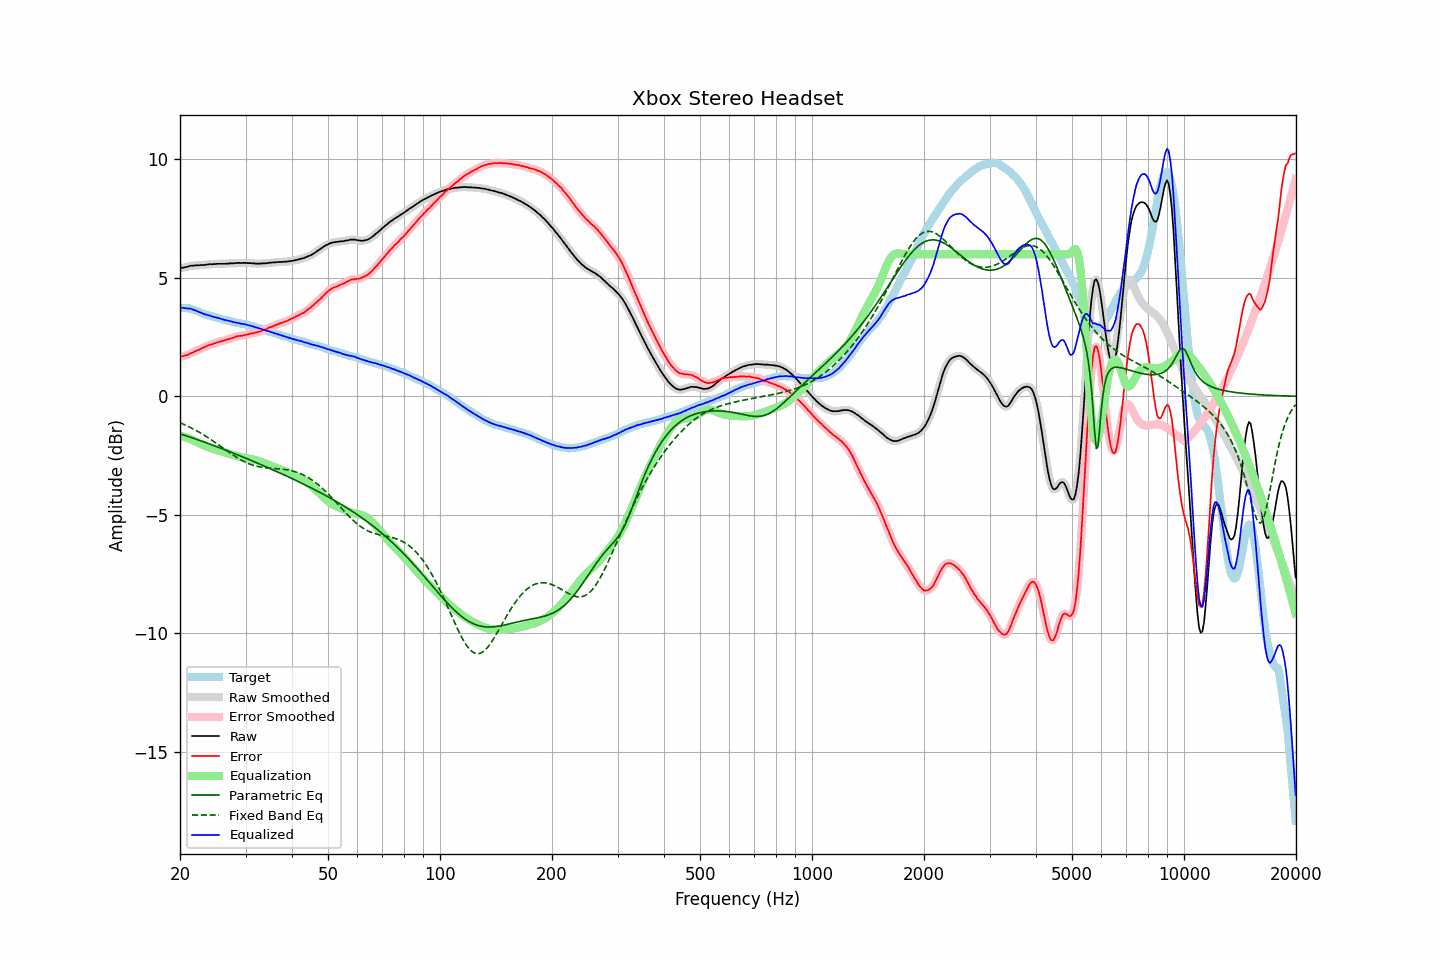

Source data for this figure (header and first rows):
frequency, raw, error, smoothed, error_smoothed, equalization, parametric_eq, fixed_band_eq, equalized_raw, equalized_smoothed, target
20.00, 5.40, 1.66, 5.41, 1.67, -1.66, -1.58, -1.11, 3.74, 3.75, 3.74
20.20, 5.42, 1.69, 5.42, 1.68, -1.68, -1.60, -1.14, 3.74, 3.74, 3.73
20.40, 5.43, 1.70, 5.43, 1.70, -1.70, -1.62, -1.17, 3.73, 3.73, 3.73
20.61, 5.44, 1.72, 5.44, 1.72, -1.72, -1.65, -1.20, 3.72, 3.72, 3.72
20.81, 5.46, 1.74, 5.46, 1.74, -1.74, -1.67, -1.23, 3.72, 3.72, 3.72
21.02, 5.47, 1.75, 5.48, 1.76, -1.77, -1.69, -1.26, 3.70, 3.71, 3.72
21.23, 5.50, 1.80, 5.50, 1.79, -1.80, -1.71, -1.30, 3.71, 3.70, 3.70
21.44, 5.51, 1.83, 5.51, 1.82, -1.82, -1.74, -1.33, 3.69, 3.69, 3.68
21.66, 5.51, 1.85, 5.52, 1.86, -1.85, -1.76, -1.37, 3.66, 3.67, 3.66
21.87, 5.52, 1.89, 5.52, 1.89, -1.88, -1.78, -1.40, 3.64, 3.64, 3.63
22.09, 5.53, 1.92, 5.53, 1.92, -1.92, -1.81, -1.44, 3.62, 3.61, 3.61
22.31, 5.53, 1.94, 5.53, 1.95, -1.95, -1.83, -1.48, 3.58, 3.59, 3.59
22.54, 5.53, 1.97, 5.54, 1.98, -1.98, -1.85, -1.52, 3.55, 3.56, 3.56
22.76, 5.54, 2.01, 5.54, 2.01, -2.01, -1.88, -1.56, 3.53, 3.53, 3.53
22.99, 5.54, 2.04, 5.54, 2.04, -2.04, -1.90, -1.60, 3.50, 3.50, 3.50
23.22, 5.54, 2.07, 5.55, 2.07, -2.07, -1.93, -1.64, 3.47, 3.47, 3.47
23.45, 5.55, 2.10, 5.55, 2.10, -2.10, -1.95, -1.68, 3.45, 3.45, 3.45
23.69, 5.56, 2.13, 5.56, 2.13, -2.13, -1.98, -1.72, 3.43, 3.43, 3.43
23.92, 5.57, 2.16, 5.57, 2.16, -2.16, -2.00, -1.77, 3.42, 3.42, 3.41
24.16, 5.58, 2.18, 5.58, 2.18, -2.18, -2.03, -1.81, 3.40, 3.40, 3.40
24.40, 5.57, 2.19, 5.58, 2.20, -2.21, -2.05, -1.86, 3.37, 3.37, 3.38
24.65, 5.58, 2.22, 5.58, 2.22, -2.23, -2.08, -1.91, 3.35, 3.35, 3.36
24.89, 5.58, 2.25, 5.58, 2.25, -2.25, -2.10, -1.95, 3.33, 3.33, 3.34
25.14, 5.59, 2.28, 5.59, 2.27, -2.27, -2.13, -2.00, 3.32, 3.32, 3.32
25.39, 5.59, 2.30, 5.59, 2.29, -2.29, -2.15, -2.05, 3.30, 3.30, 3.30
25.65, 5.59, 2.31, 5.59, 2.31, -2.31, -2.18, -2.10, 3.28, 3.28, 3.29
25.91, 5.59, 2.34, 5.59, 2.33, -2.33, -2.20, -2.15, 3.26, 3.26, 3.26
26.16, 5.59, 2.35, 5.59, 2.35, -2.35, -2.23, -2.19, 3.24, 3.24, 3.24
26.43, 5.59, 2.37, 5.59, 2.37, -2.37, -2.26, -2.24, 3.22, 3.22, 3.22
26.69, 5.60, 2.39, 5.60, 2.39, -2.39, -2.28, -2.29, 3.21, 3.21, 3.21
26.96, 5.60, 2.41, 5.61, 2.41, -2.41, -2.31, -2.34, 3.19, 3.19, 3.19
27.23, 5.61, 2.43, 5.61, 2.43, -2.43, -2.34, -2.39, 3.18, 3.18, 3.18
27.50, 5.61, 2.45, 5.61, 2.45, -2.45, -2.36, -2.43, 3.16, 3.16, 3.16
27.77, 5.61, 2.47, 5.62, 2.47, -2.48, -2.39, -2.48, 3.14, 3.14, 3.14
28.05, 5.62, 2.49, 5.62, 2.50, -2.49, -2.42, -2.52, 3.13, 3.12, 3.13
28.33, 5.62, 2.52, 5.63, 2.52, -2.51, -2.45, -2.56, 3.11, 3.11, 3.10
28.62, 5.63, 2.54, 5.63, 2.54, -2.53, -2.47, -2.61, 3.10, 3.10, 3.09
28.90, 5.63, 2.55, 5.63, 2.55, -2.55, -2.50, -2.65, 3.09, 3.08, 3.09
29.19, 5.62, 2.56, 5.63, 2.56, -2.56, -2.53, -2.69, 3.06, 3.07, 3.07
29.48, 5.63, 2.57, 5.63, 2.57, -2.58, -2.56, -2.72, 3.06, 3.06, 3.07
29.78, 5.63, 2.59, 5.63, 2.58, -2.59, -2.58, -2.76, 3.04, 3.04, 3.04
30.08, 5.63, 2.60, 5.63, 2.60, -2.60, -2.61, -2.79, 3.03, 3.03, 3.03
30.38, 5.62, 2.61, 5.63, 2.62, -2.61, -2.64, -2.82, 3.01, 3.01, 3.01
30.68, 5.62, 2.63, 5.62, 2.63, -2.63, -2.67, -2.85, 3.00, 3.00, 2.99
30.99, 5.62, 2.65, 5.62, 2.64, -2.64, -2.70, -2.87, 2.98, 2.98, 2.97
31.30, 5.61, 2.65, 5.62, 2.66, -2.66, -2.73, -2.90, 2.96, 2.96, 2.96
31.61, 5.61, 2.66, 5.61, 2.67, -2.67, -2.75, -2.92, 2.94, 2.94, 2.95
31.93, 5.60, 2.69, 5.60, 2.69, -2.69, -2.78, -2.94, 2.91, 2.92, 2.92
32.24, 5.60, 2.71, 5.60, 2.70, -2.71, -2.81, -2.96, 2.90, 2.89, 2.89
32.57, 5.60, 2.73, 5.60, 2.73, -2.73, -2.84, -2.97, 2.88, 2.88, 2.87
32.89, 5.60, 2.74, 5.61, 2.75, -2.75, -2.87, -2.98, 2.85, 2.86, 2.86
33.22, 5.61, 2.78, 5.61, 2.77, -2.77, -2.90, -2.99, 2.84, 2.83, 2.83
33.55, 5.61, 2.79, 5.61, 2.80, -2.80, -2.93, -3.00, 2.81, 2.81, 2.82
33.89, 5.61, 2.83, 5.62, 2.82, -2.83, -2.96, -3.01, 2.79, 2.79, 2.79
34.23, 5.62, 2.85, 5.62, 2.85, -2.85, -2.99, -3.02, 2.77, 2.77, 2.78
34.57, 5.63, 2.89, 5.63, 2.88, -2.88, -3.02, -3.03, 2.75, 2.75, 2.74
34.92, 5.64, 2.92, 5.64, 2.91, -2.91, -3.05, -3.03, 2.73, 2.73, 2.72
35.27, 5.64, 2.93, 5.65, 2.94, -2.94, -3.08, -3.04, 2.70, 2.71, 2.71
35.62, 5.65, 2.96, 5.65, 2.97, -2.97, -3.11, -3.04, 2.69, 2.68, 2.69
35.97, 5.65, 3.00, 5.65, 2.99, -2.99, -3.14, -3.05, 2.66, 2.66, 2.66
... 635 more rows
